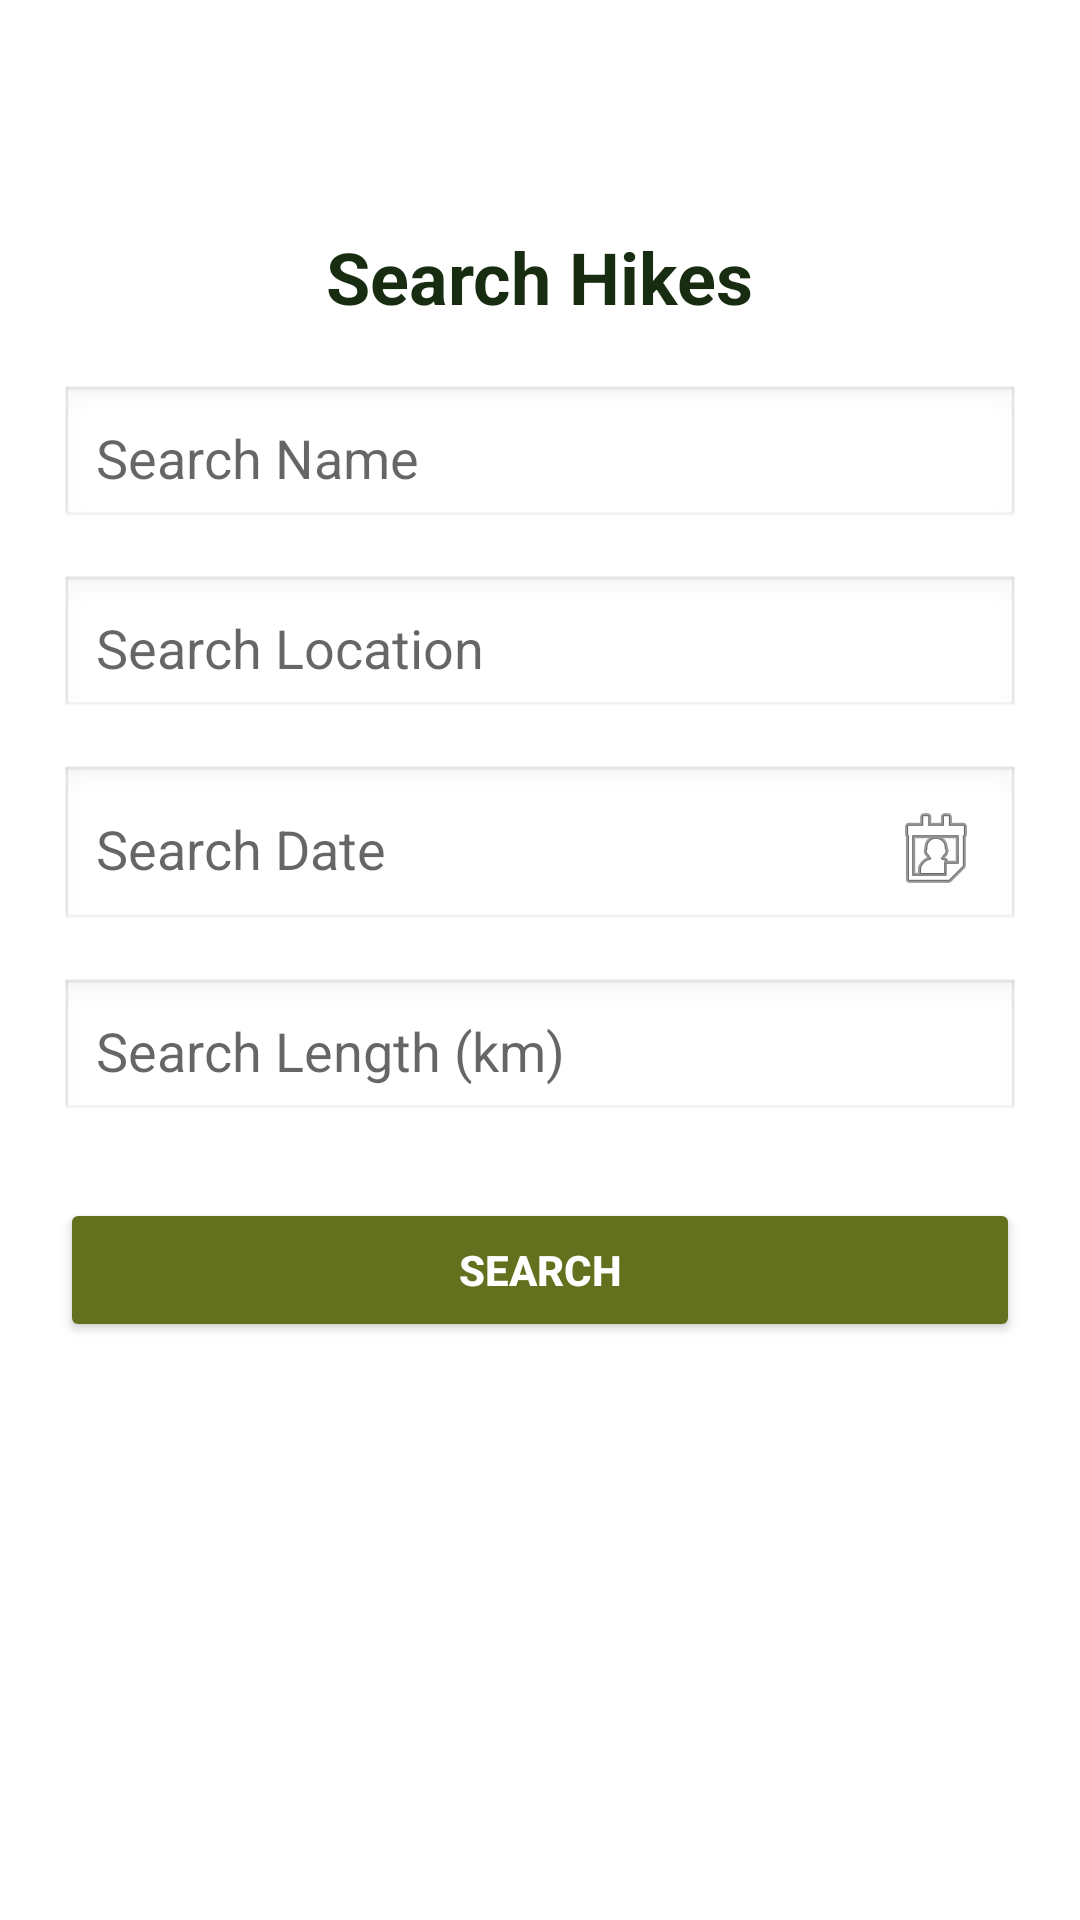

This screen was rendered from an Android layout file. Write that file and the resources it references.
<!-- AndroidManifest.xml: application theme Theme.MHike -->
<!-- res/layout/activity_search.xml -->
<?xml version="1.0" encoding="utf-8"?>
<LinearLayout xmlns:android="http://schemas.android.com/apk/res/android"
    android:layout_width="match_parent"
    android:layout_height="match_parent"
    android:orientation="vertical"
    android:paddingStart="20dp"
    android:paddingEnd="20dp"
    android:paddingBottom="20dp"
    android:paddingTop="?attr/actionBarSize"
    android:background="#FFFFFF"
    android:fitsSystemWindows="true">

    <TextView
        android:text="Search Hikes"
        android:textSize="24sp"
        android:textStyle="bold"
        android:textColor="@color/hike_primary_dark"
        android:layout_gravity="center"
        android:layout_marginTop="20dp"
        android:layout_marginBottom="20dp"
        android:layout_width="wrap_content"
        android:layout_height="wrap_content"/>

    <EditText
        android:id="@+id/searchName"
        android:hint="Search Name"
        android:padding="12dp"
        android:background="@android:drawable/edit_text"
        android:layout_marginBottom="15dp"
        android:layout_width="match_parent"
        android:layout_height="wrap_content"/>

    <EditText
        android:id="@+id/searchLocation"
        android:hint="Search Location"
        android:padding="12dp"
        android:background="@android:drawable/edit_text"
        android:layout_marginBottom="15dp"
        android:layout_width="match_parent"
        android:layout_height="wrap_content"/>

    <EditText
        android:id="@+id/searchDate"
        android:hint="Search Date"
        android:focusable="false"
        android:clickable="true"
        android:padding="12dp"
        android:drawableEnd="@android:drawable/ic_menu_my_calendar"
        android:background="@android:drawable/edit_text"
        android:layout_marginBottom="15dp"
        android:layout_width="match_parent"
        android:layout_height="wrap_content"/>

    <EditText
        android:id="@+id/searchLength"
        android:hint="Search Length (km)"
        android:inputType="numberDecimal"
        android:padding="12dp"
        android:background="@android:drawable/edit_text"
        android:layout_marginBottom="25dp"
        android:layout_width="match_parent"
        android:layout_height="wrap_content"/>

    <Button
        android:id="@+id/btnDoSearch"
        android:text="SEARCH"
        android:backgroundTint="@color/hike_olive"
        android:textColor="#FFFFFF"
        android:textStyle="bold"
        android:padding="14dp"
        android:layout_width="match_parent"
        android:layout_height="wrap_content"/>

    <ListView
        android:id="@+id/searchListView"
        android:dividerHeight="10dp"
        android:divider="@android:color/transparent"
        android:layout_marginTop="20dp"
        android:layout_width="match_parent"
        android:layout_height="match_parent"/>

</LinearLayout>
<!-- resources referenced by this layout -->
<resources>
  <color name="hike_olive">#63701D</color>
  <color name="hike_primary_dark">#172C10</color>
  <style name="Theme.MHike" parent="Theme.MaterialComponents.DayNight.DarkActionBar">
          <item name="colorPrimary">@color/hike_primary_dark</item>
          <item name="colorPrimaryVariant">@color/black</item>
          <item name="colorOnPrimary">@color/white</item>
  
          <item name="colorSecondary">@color/hike_olive</item>
          <item name="colorOnSecondary">@color/white</item>
  
          <item name="android:statusBarColor">@color/hike_primary_dark</item>
      </style>
  <color name="black">#000000</color>
  <color name="white">#FFFFFF</color>
</resources>
